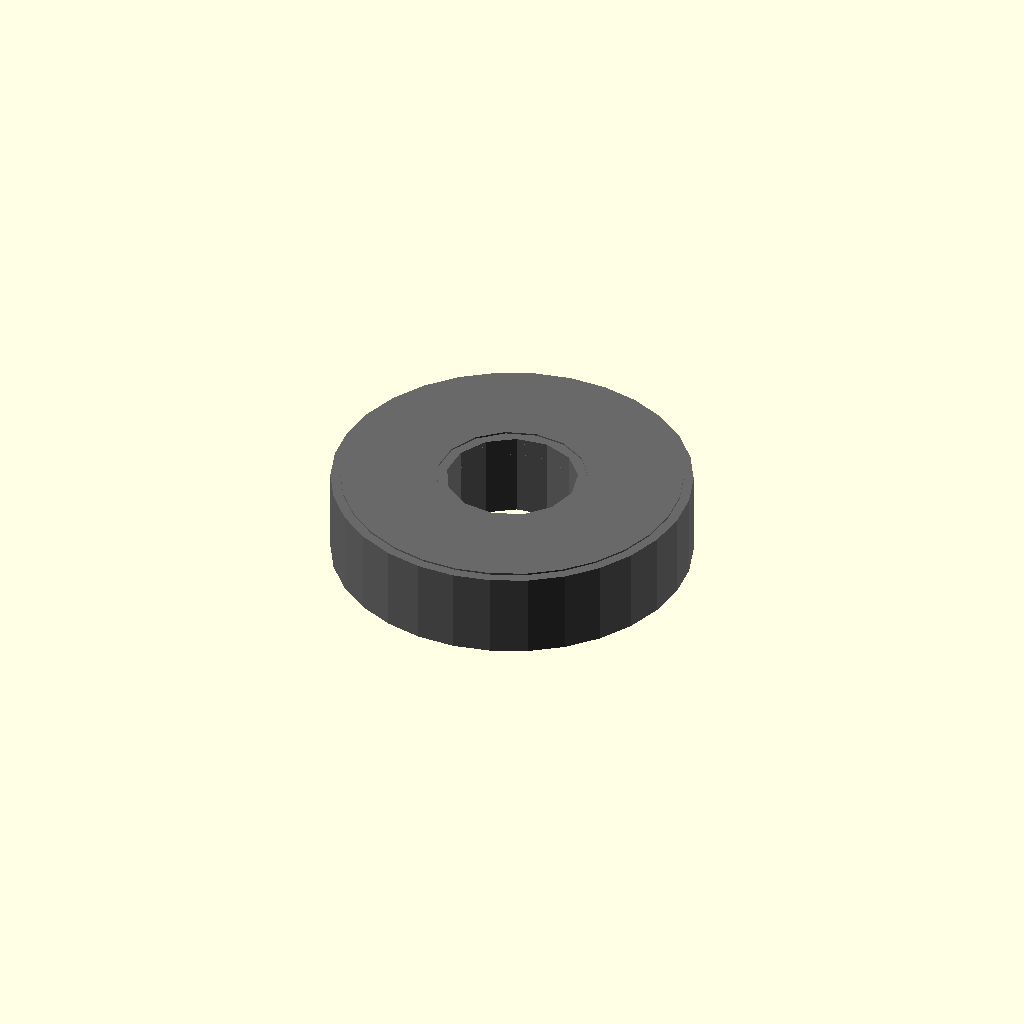
Cell 1: rendered with the file's own defaults.
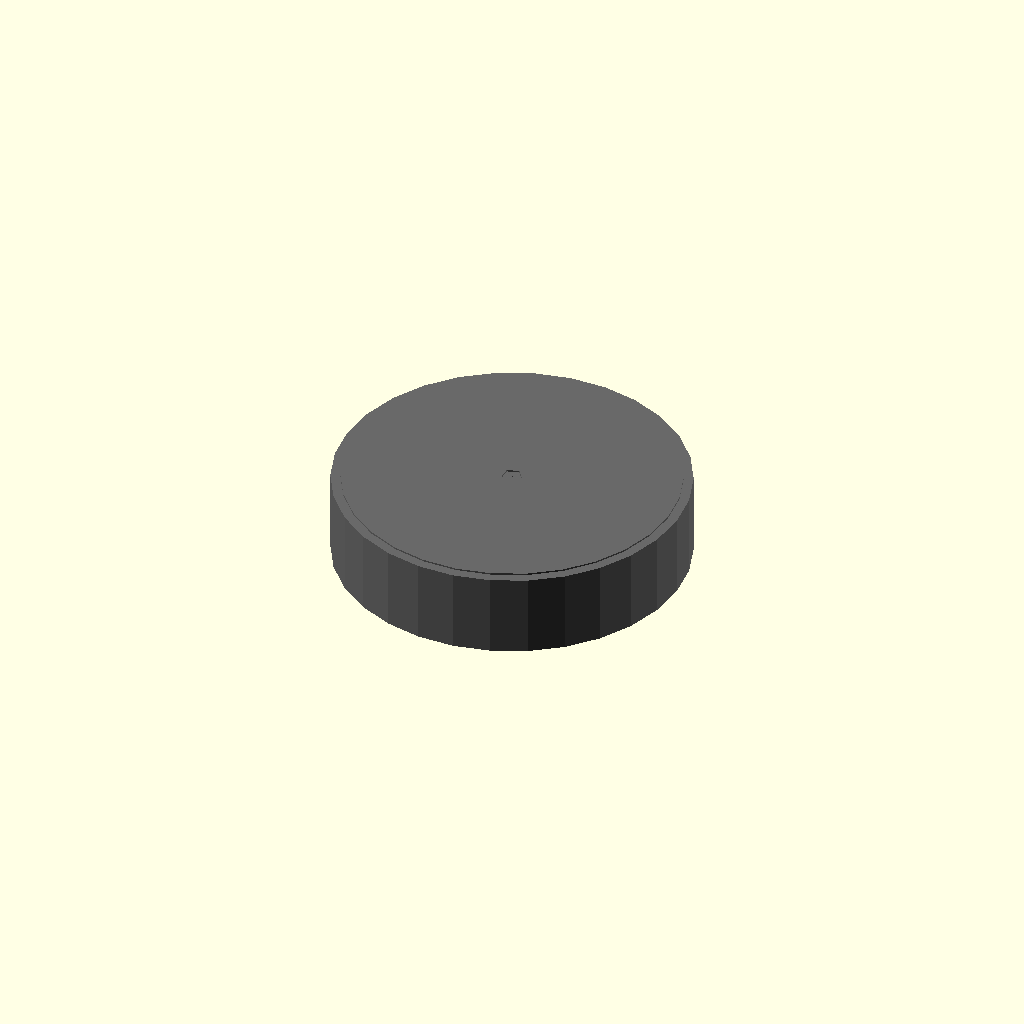
Cell 2: the same model with bore_diameter_mm = 0.1.
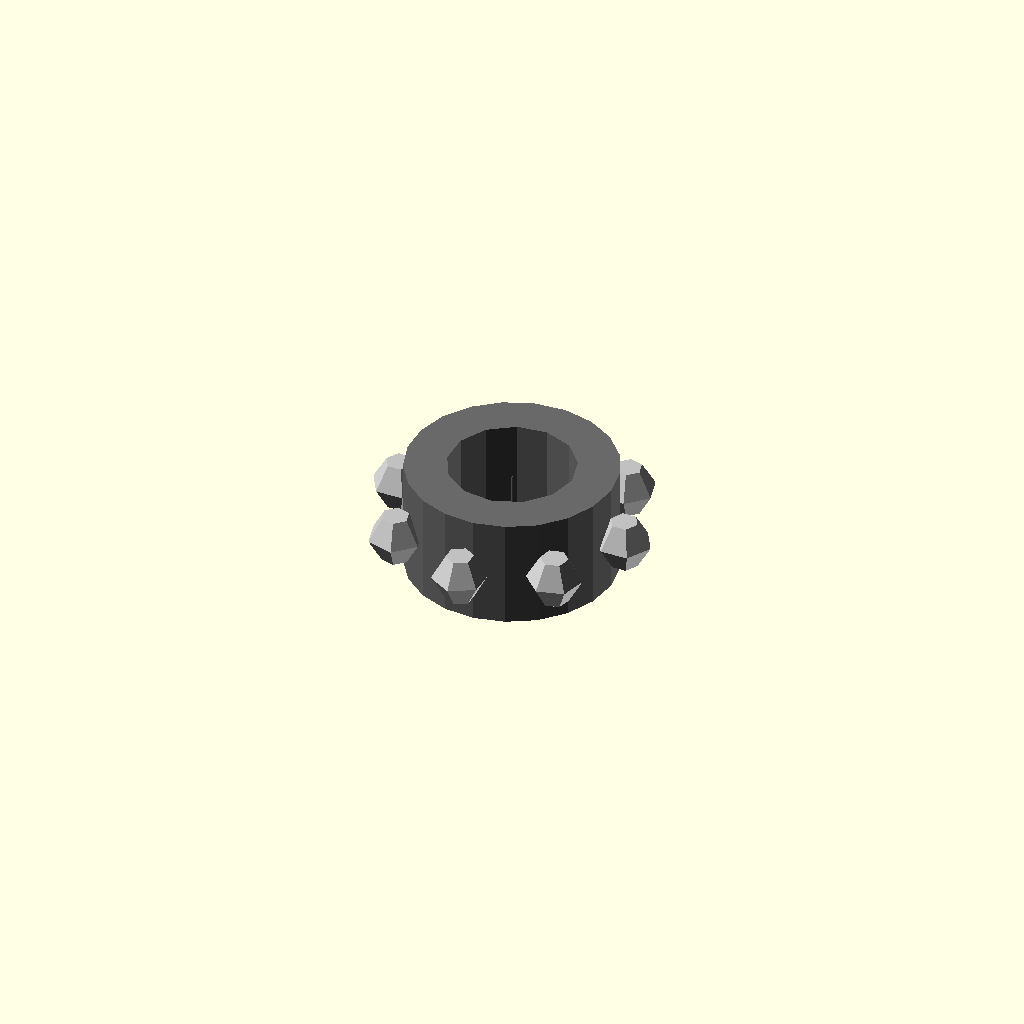
Cell 3: the same model with outer_diameter_mm = 0.1.
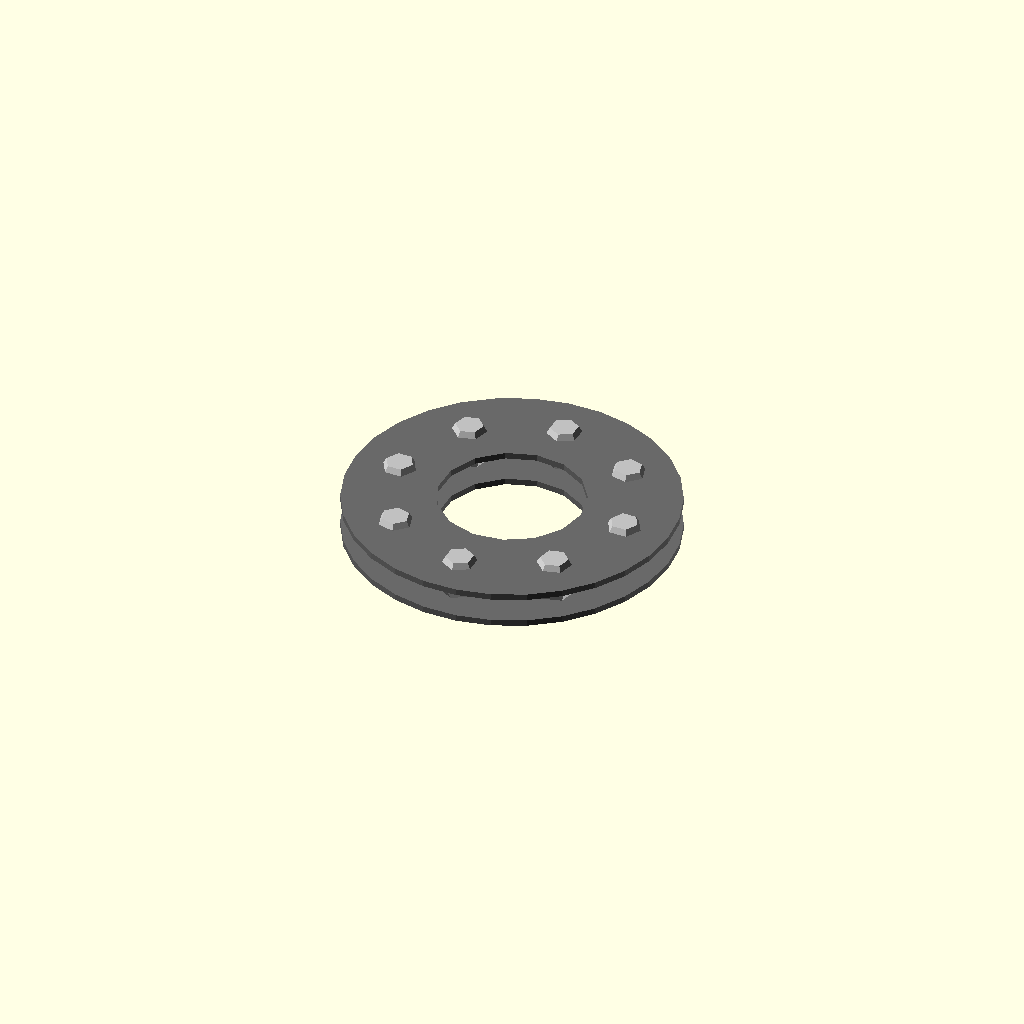
Cell 4: the same model with width_mm = 0.1.
All cells are drawn from one camera (rotation 55°, 0°, 25°, orthographic, colour scheme Cornfield), so only the parameter changes between them.
OpenSCAD source file results/nopscadlib/ablations/no_recovery/scad/ball_bearing__BB608.scad:
// Parameters
bore_diameter_mm = 8; //[4:16:0.1]
outer_diameter_mm = 22; //[11:44:0.1]
width_mm = 7; //[3.5:14:0.1]
ball_count = 8; //[6:12:1]
ball_diameter_mm = 3.5; //[2:5:0.1]
race_radial_thickness_mm = 2.6; //[1.5:5.2:0.1]
race_axial_margin_mm = 0.6; //[0.3:1.5:0.1]
shield_thickness_mm = 0.4; //[0.2:1:0.05]
shield_radial_overlap_mm = 0.6; //[0.3:1.5:0.1]
connection_overlap_mm = 0.8; //[0.5:2:0.1]
inner_radius_mm = 4; //[2:8:0.1]
outer_radius_mm = 11; //[5.5:22:0.1]
inner_race_outer_radius_mm = 6.6; //[4.5:10.4:0.1]
outer_race_inner_radius_mm = 8.4; //[6:18:0.1]
race_height_mm = 5.8; //[2.5:13:0.1]
ball_pitch_radius_mm = 7.5; //[5:10:0.1]
shield_outer_radius_mm = 10.4; //[7:21:0.1]
shield_inner_radius_mm = 5.2; //[3:10:0.1]

// Bearing Ball - complete geometry
module bearing_ball() {
  color("Silver") {
    sphere(r=ball_diameter_mm/2);
  }
}

// Ball Bearing - complete geometry
module ball_bearing() {
  color("DimGray") {
    // Outer Race
    difference() {
      cylinder(r=outer_diameter_mm/2, h=width_mm, center=true);
      translate([0, 0, 0])
        cylinder(r=outer_diameter_mm/2 - race_radial_thickness_mm, h=width_mm + 2*connection_overlap_mm, center=true);
      translate([0, 0, width_mm/2 - race_axial_margin_mm/2])
        cube([outer_diameter_mm*2, outer_diameter_mm*2, width_mm - (width_mm - 2*race_axial_margin_mm)], center=true);
      translate([0, 0, -(width_mm/2 - race_axial_margin_mm/2)])
        cube([outer_diameter_mm*2, outer_diameter_mm*2, width_mm - (width_mm - 2*race_axial_margin_mm)], center=true);
    }
    
    // Inner Race
    difference() {
      cylinder(r=bore_diameter_mm/2 + race_radial_thickness_mm, h=width_mm, center=true);
      translate([0, 0, 0])
        cylinder(r=bore_diameter_mm/2, h=width_mm + 2*connection_overlap_mm, center=true);
      translate([0, 0, width_mm/2 - race_axial_margin_mm/2])
        cube([outer_diameter_mm*2, outer_diameter_mm*2, width_mm - (width_mm - 2*race_axial_margin_mm)], center=true);
      translate([0, 0, -(width_mm/2 - race_axial_margin_mm/2)])
        cube([outer_diameter_mm*2, outer_diameter_mm*2, width_mm - (width_mm - 2*race_axial_margin_mm)], center=true);
    }
    
    // Shields
    difference() {
      translate([0, 0, width_mm/2 - shield_thickness_mm/2 - connection_overlap_mm])
        cylinder(r=outer_diameter_mm/2 - shield_radial_overlap_mm, h=shield_thickness_mm, center=true);
      translate([0, 0, width_mm/2 - shield_thickness_mm/2 - connection_overlap_mm])
        cylinder(r=bore_diameter_mm/2 + shield_radial_overlap_mm, h=shield_thickness_mm + 2*connection_overlap_mm, center=true);
    }
    difference() {
      translate([0, 0, -width_mm/2 + shield_thickness_mm/2 + connection_overlap_mm])
        cylinder(r=outer_diameter_mm/2 - shield_radial_overlap_mm, h=shield_thickness_mm, center=true);
      translate([0, 0, -width_mm/2 + shield_thickness_mm/2 + connection_overlap_mm])
        cylinder(r=bore_diameter_mm/2 + shield_radial_overlap_mm, h=shield_thickness_mm + 2*connection_overlap_mm, center=true);
    }
  }
  
  // Bearing Balls
  color("Silver") {
    for (i = [0:ball_count-1]) {
      rotate([0, 0, i*360/ball_count])
        translate([ball_pitch_radius_mm, 0, 0])
        bearing_ball();
    }
  }
}

// Assembly
module assembly() {
  ball_bearing();
}

assembly();
Customizer parameters (derived from the source; name, type, default, range or options):
bore_diameter_mm: number, default 8, range 0.1 to 4, step 16
outer_diameter_mm: number, default 22, range 0.1 to 11, step 44
width_mm: number, default 7, range 0.1 to 3.5, step 14
ball_count: number, default 8, range 1 to 6, step 12
ball_diameter_mm: number, default 3.5, range 0.1 to 2, step 5
race_radial_thickness_mm: number, default 2.6, range 0.1 to 1.5, step 5.2
race_axial_margin_mm: number, default 0.6, range 0.1 to 0.3, step 1.5
shield_thickness_mm: number, default 0.4, range 0.05 to 0.2, step 1
shield_radial_overlap_mm: number, default 0.6, range 0.1 to 0.3, step 1.5
connection_overlap_mm: number, default 0.8, range 0.1 to 0.5, step 2
inner_radius_mm: number, default 4, range 0.1 to 2, step 8
outer_radius_mm: number, default 11, range 0.1 to 5.5, step 22
inner_race_outer_radius_mm: number, default 6.6, range 0.1 to 4.5, step 10.4
outer_race_inner_radius_mm: number, default 8.4, range 0.1 to 6, step 18
race_height_mm: number, default 5.8, range 0.1 to 2.5, step 13
ball_pitch_radius_mm: number, default 7.5, range 0.1 to 5, step 10
shield_outer_radius_mm: number, default 10.4, range 0.1 to 7, step 21
shield_inner_radius_mm: number, default 5.2, range 0.1 to 3, step 10
